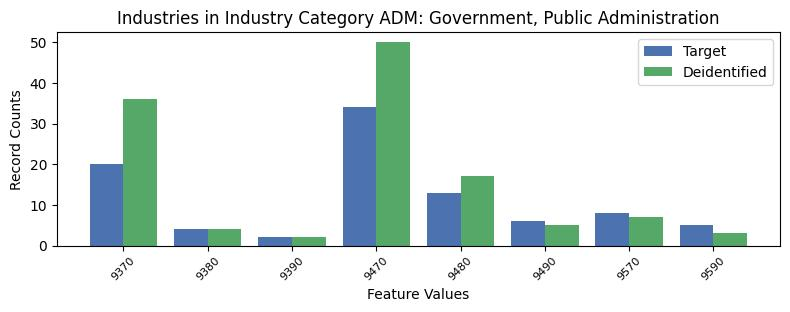

The table this chart was drawn from, first rows:
, INDP, count_target, count_deidentified
1, 9370, 20, 36
6, 9380, 4, 4
7, 9390, 2, 2
4, 9470, 34, 50
0, 9480, 13, 17
2, 9490, 6, 5
3, 9570, 8, 7
5, 9590, 5, 3
